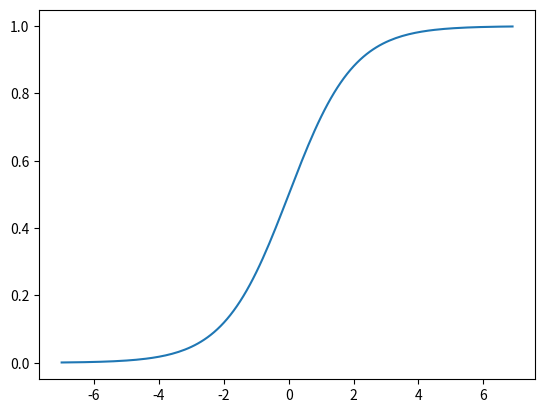

This chart was generated by the following Python code:
# -*- coding: utf-8 -*-
"""
In this script, I explore the modelling of discrete classes and their correspo-
nding probabilities using the Logistic Regression  algorithm. Note that regres-
sion in this case has nothing to do with regression analysis from statistics.

So far, we have seen the Heaviside (constant with jump discontinuity) and the 
linear activation function. Logistic regression or logit uses a sigmoid functi-
on which looks linear close to the center and become more constant as we appro-
ach positive/negative infinities. 

Moreover, mathematically, we see that maximizing the likelihood function leads
to minimizing the cost function from the adaline algorithm.

"""

# import libraries
import matplotlib.pyplot as plt
import numpy as np

# plot of the sigmoid function
# create sigmoid method
def sigmoid(z):
    return 1.0 / (1.0 + np.exp(-z))
    
# points from range -7 to 7
z = np.arange(-7, 7, 0.1)

# sigmoid activation function
phi_z = sigmoid(z)

# plot of function
plt.plot(z, phi_z)    
